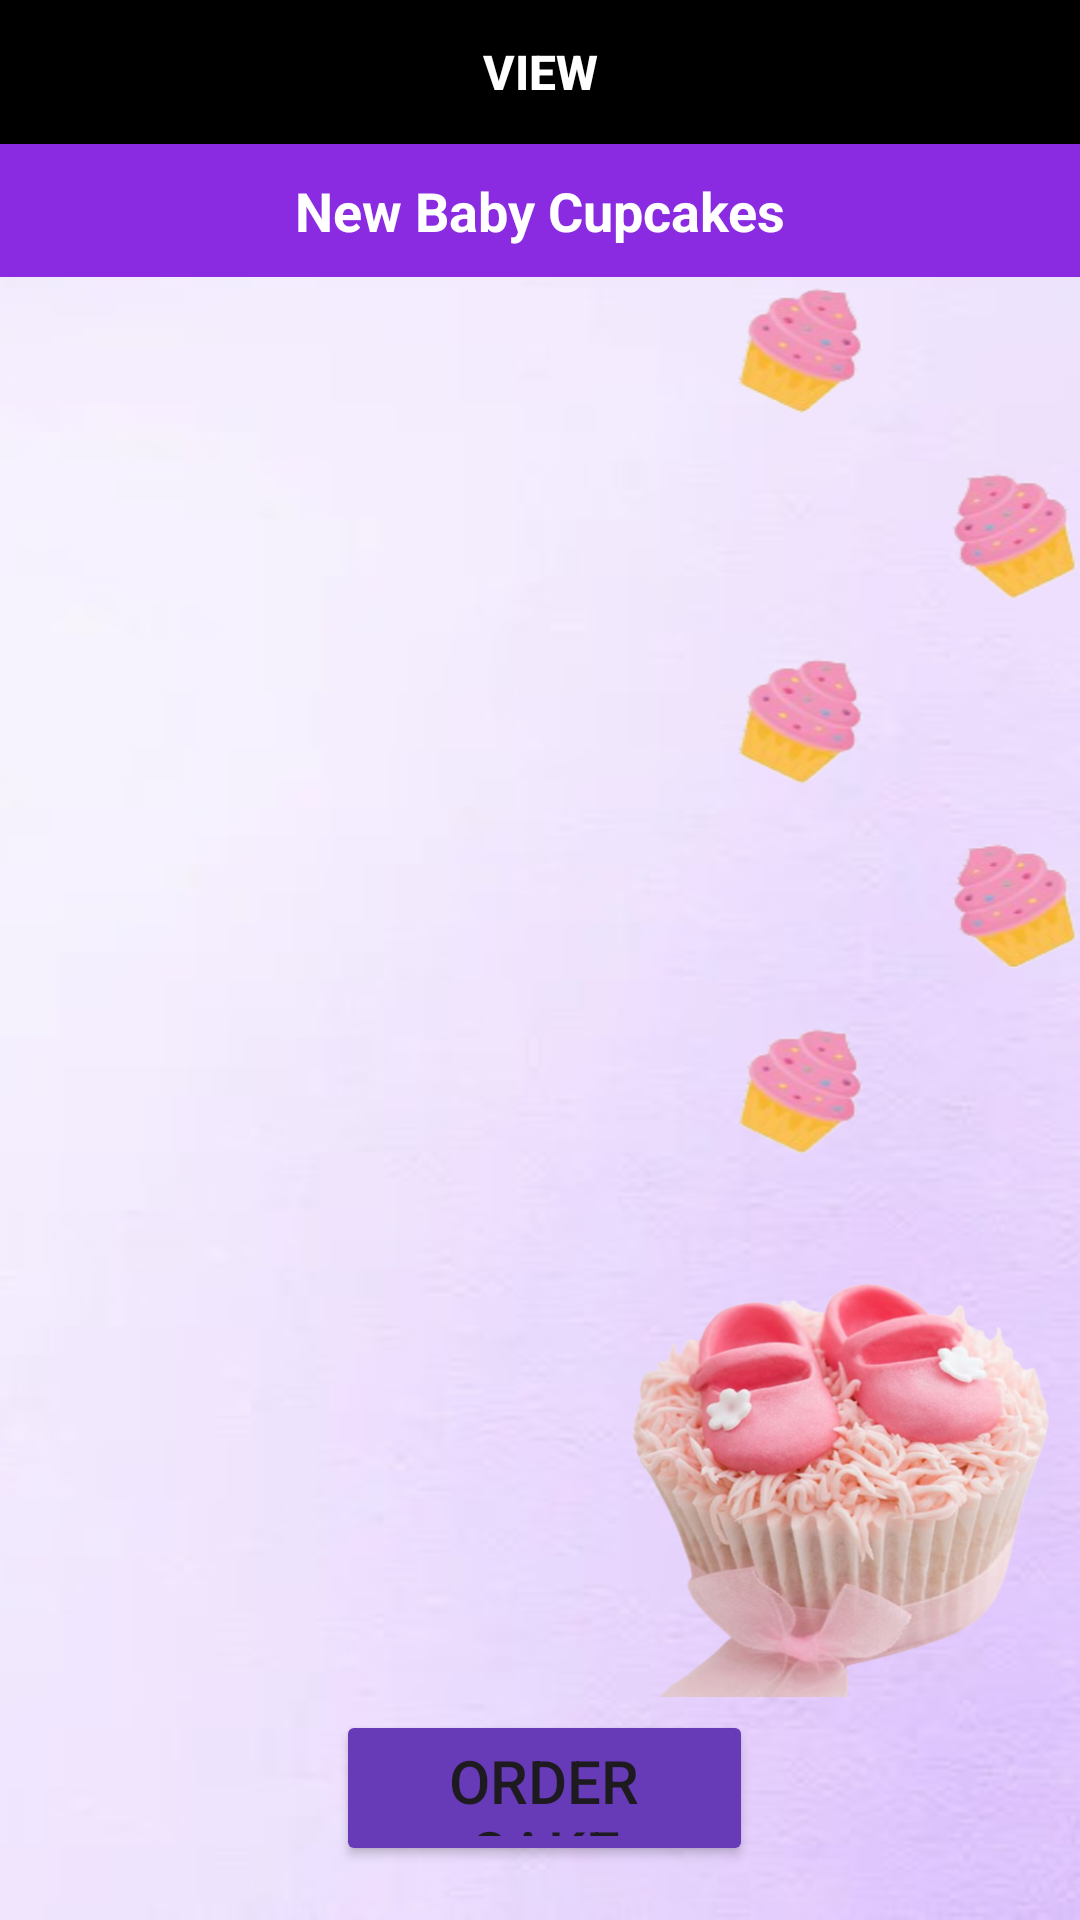

The Android layout XML behind this screen, and the referenced resources:
<!-- AndroidManifest.xml: application theme Theme.SweetCake -->
<!-- res/layout/activity_newbaby_cupcakescus.xml -->
<?xml version="1.0" encoding="utf-8"?>
<RelativeLayout
    xmlns:android="http://schemas.android.com/apk/res/android"
    xmlns:app="http://schemas.android.com/apk/res-auto"
    xmlns:tools="http://schemas.android.com/tools"
    android:layout_width="match_parent"
    android:layout_height="match_parent"
    tools:context=".Newbaby_cupcakescus"
    android:background="@drawable/cusnewbabybg">
    <LinearLayout
        android:id="@+id/line1"
        android:orientation="horizontal"
        android:layout_width="match_parent"
        android:layout_height="wrap_content">


        <Button
            android:id="@+id/findrefresh_data"
            android:layout_width="match_parent"
            android:layout_height="wrap_content"
            android:layout_weight="1"
            android:background="@color/black"
            android:text="VIEW"
            android:textColor="#FFF"
            android:textSize="16sp"
            android:textStyle="bold" />

    </LinearLayout>

    <TextView
        android:id="@+id/finddata_list_count"
        android:layout_width="match_parent"
        android:layout_height="wrap_content"
        android:layout_below="@id/line1"
        android:background="@color/primary"
        android:gravity="center"
        android:padding="10dp"
        android:text="New Baby Cupcakes"
        android:textColor="#fff"
        android:textSize="18sp"
        android:textStyle="bold" />

    <TextView
        android:id="@+id/findcall_data_list"
        android:layout_width="match_parent"
        android:layout_height="460dp"
        android:layout_below="@id/finddata_list_count"
        android:layout_alignParentBottom="true"
        android:layout_marginBottom="90dp"
        android:padding="10dp"
        android:textColor="#000"
        android:textSize="14sp" />


    <Button
        android:id="@+id/order_btn"
        android:layout_width="190dp"
        android:layout_height="52dp"
        android:layout_alignParentStart="true"
        android:layout_alignParentEnd="true"
        android:layout_alignParentBottom="true"
        android:layout_marginStart="112dp"
        android:layout_marginEnd="109dp"
        android:layout_marginBottom="18dp"
        android:backgroundTint="#673AB7"
        android:text="Order Cake"
        android:textSize="20dp"
        app:layout_constraintBottom_toBottomOf="parent"
        app:layout_constraintEnd_toEndOf="parent"
        app:layout_constraintHorizontal_bias="0.547"
        app:layout_constraintStart_toStartOf="parent"
        app:layout_constraintTop_toTopOf="parent"
        app:layout_constraintVertical_bias="0.794" />

</RelativeLayout>
<!-- resources referenced by this layout -->
<resources>
  <color name="black">#FF000000</color>
  <color name="primary">#8a2be2</color>
  <!-- drawable cusnewbabybg: png bitmap (drawable, 990777 bytes) -->
  <style name="Theme.SweetCake" parent="Base.Theme.SweetCake" />
  <style name="Base.Theme.SweetCake" parent="Theme.Material3.DayNight.NoActionBar">
          
          
      </style>
</resources>
